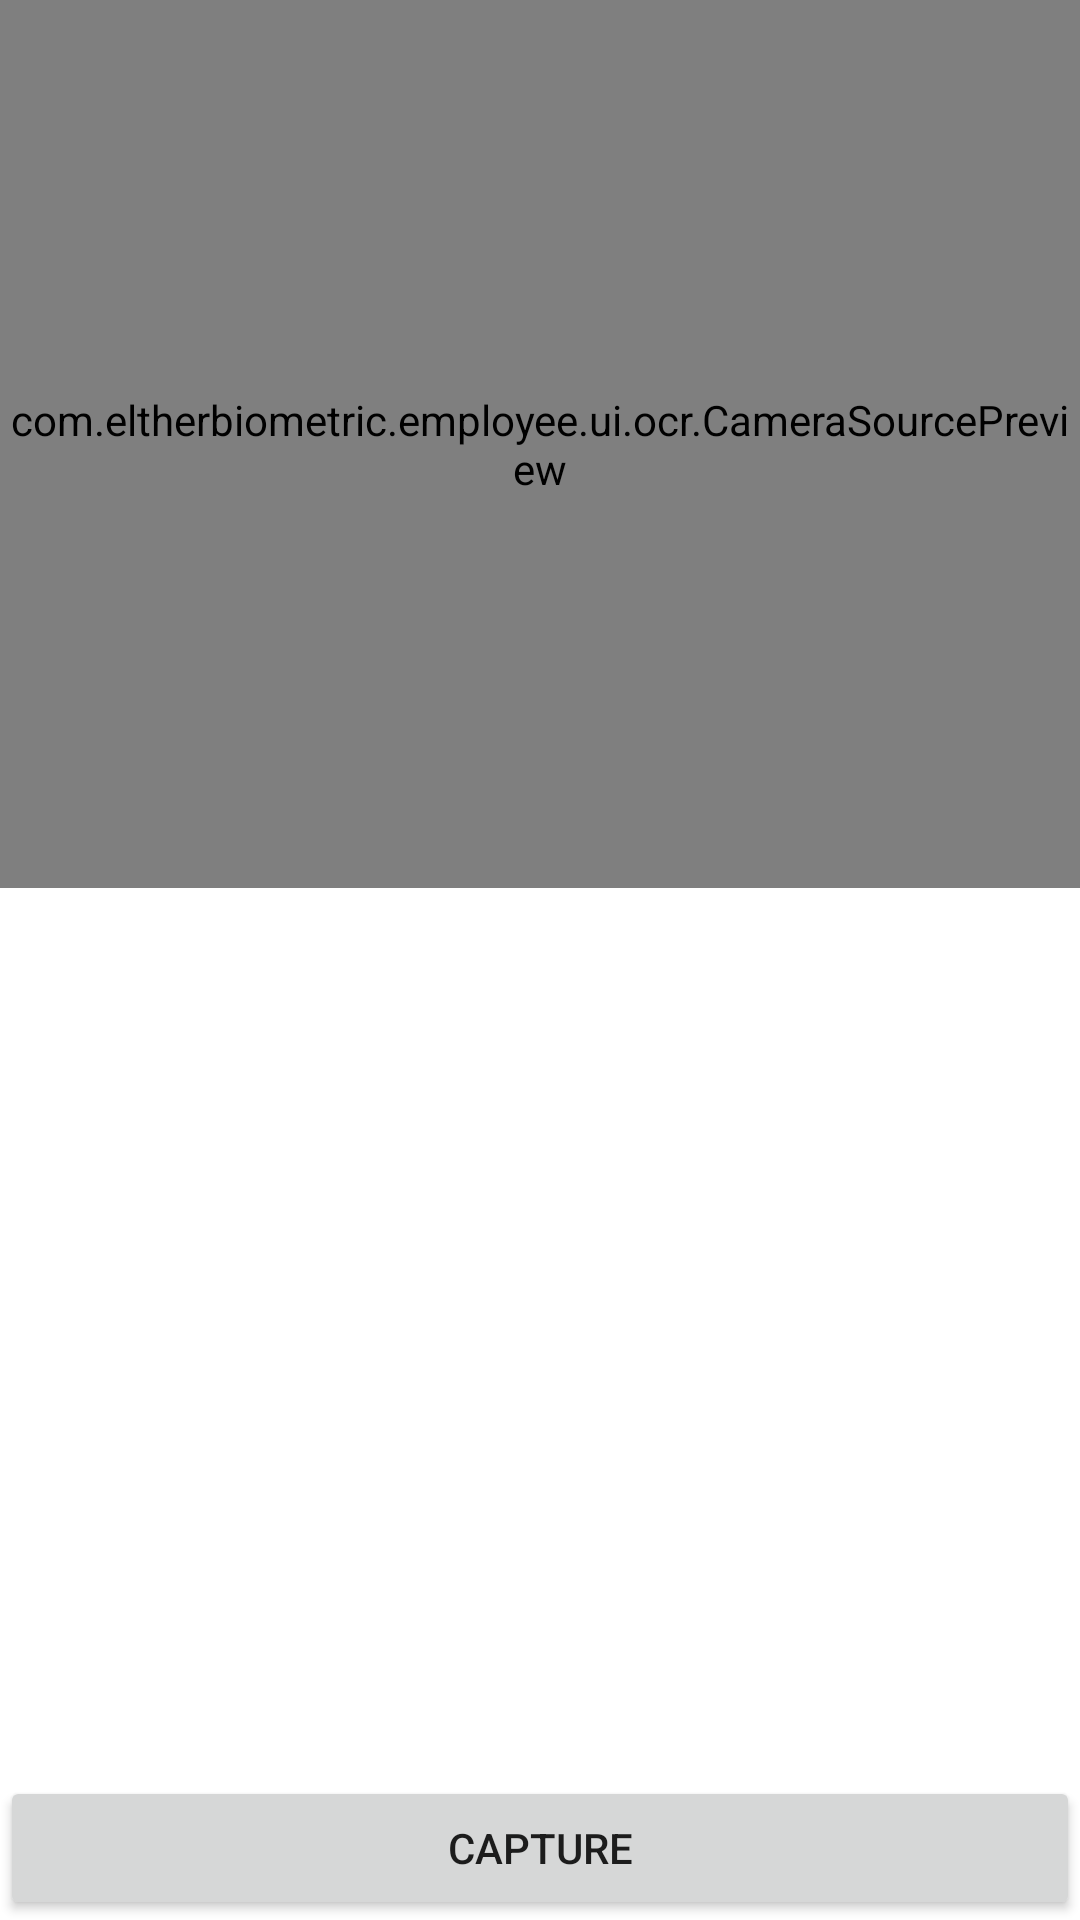

Layout XML and referenced resources for this Android screen:
<!-- AndroidManifest.xml: application theme AppTheme -->
<!-- res/layout/activity_ocr.xml -->
<?xml version="1.0" encoding="utf-8"?>
<LinearLayout
    xmlns:android="http://schemas.android.com/apk/res/android"
    android:id="@+id/topLayout"
    android:layout_width="match_parent"
    android:layout_height="match_parent"
    android:keepScreenOn="true"
    android:weightSum="1"
    android:orientation="vertical">

    <com.eltherbiometric.employee.ui.ocr.CameraSourcePreview
        android:id="@+id/preview"
        android:layout_width="match_parent"
        android:layout_height="0dp"
        android:layout_weight="0.5">

        <com.eltherbiometric.employee.ui.ocr.GraphicOverlay
            android:id="@+id/graphicOverlay"
            android:layout_width="match_parent"
            android:layout_height="match_parent" />

    </com.eltherbiometric.employee.ui.ocr.CameraSourcePreview>

    <LinearLayout
        android:layout_width="match_parent"
        android:layout_height="0dp"
        android:layout_weight="0.5"
        android:orientation="horizontal"
        android:weightSum="1">













        <TextView
            android:id="@+id/text"
            android:layout_width="0dp"
            android:layout_height="match_parent"
            android:layout_weight="1"/>

    </LinearLayout>

    <Button
        android:id="@+id/button"
        android:layout_width="match_parent"
        android:layout_height="wrap_content"
        android:text="Capture" />

</LinearLayout>
<!-- resources referenced by this layout -->
<resources>
  <style name="AppTheme" parent="Theme.MaterialComponents.Light.DarkActionBar">
          
          <item name="colorPrimary">@color/colorPrimary</item>
          <item name="colorPrimaryDark">@color/colorPrimaryDark</item>
          <item name="colorAccent">@color/colorAccent</item>
      </style>
  <color name="colorPrimary">#008577</color>
  <color name="colorPrimaryDark">#00574B</color>
  <color name="colorAccent">#D81B60</color>
</resources>
